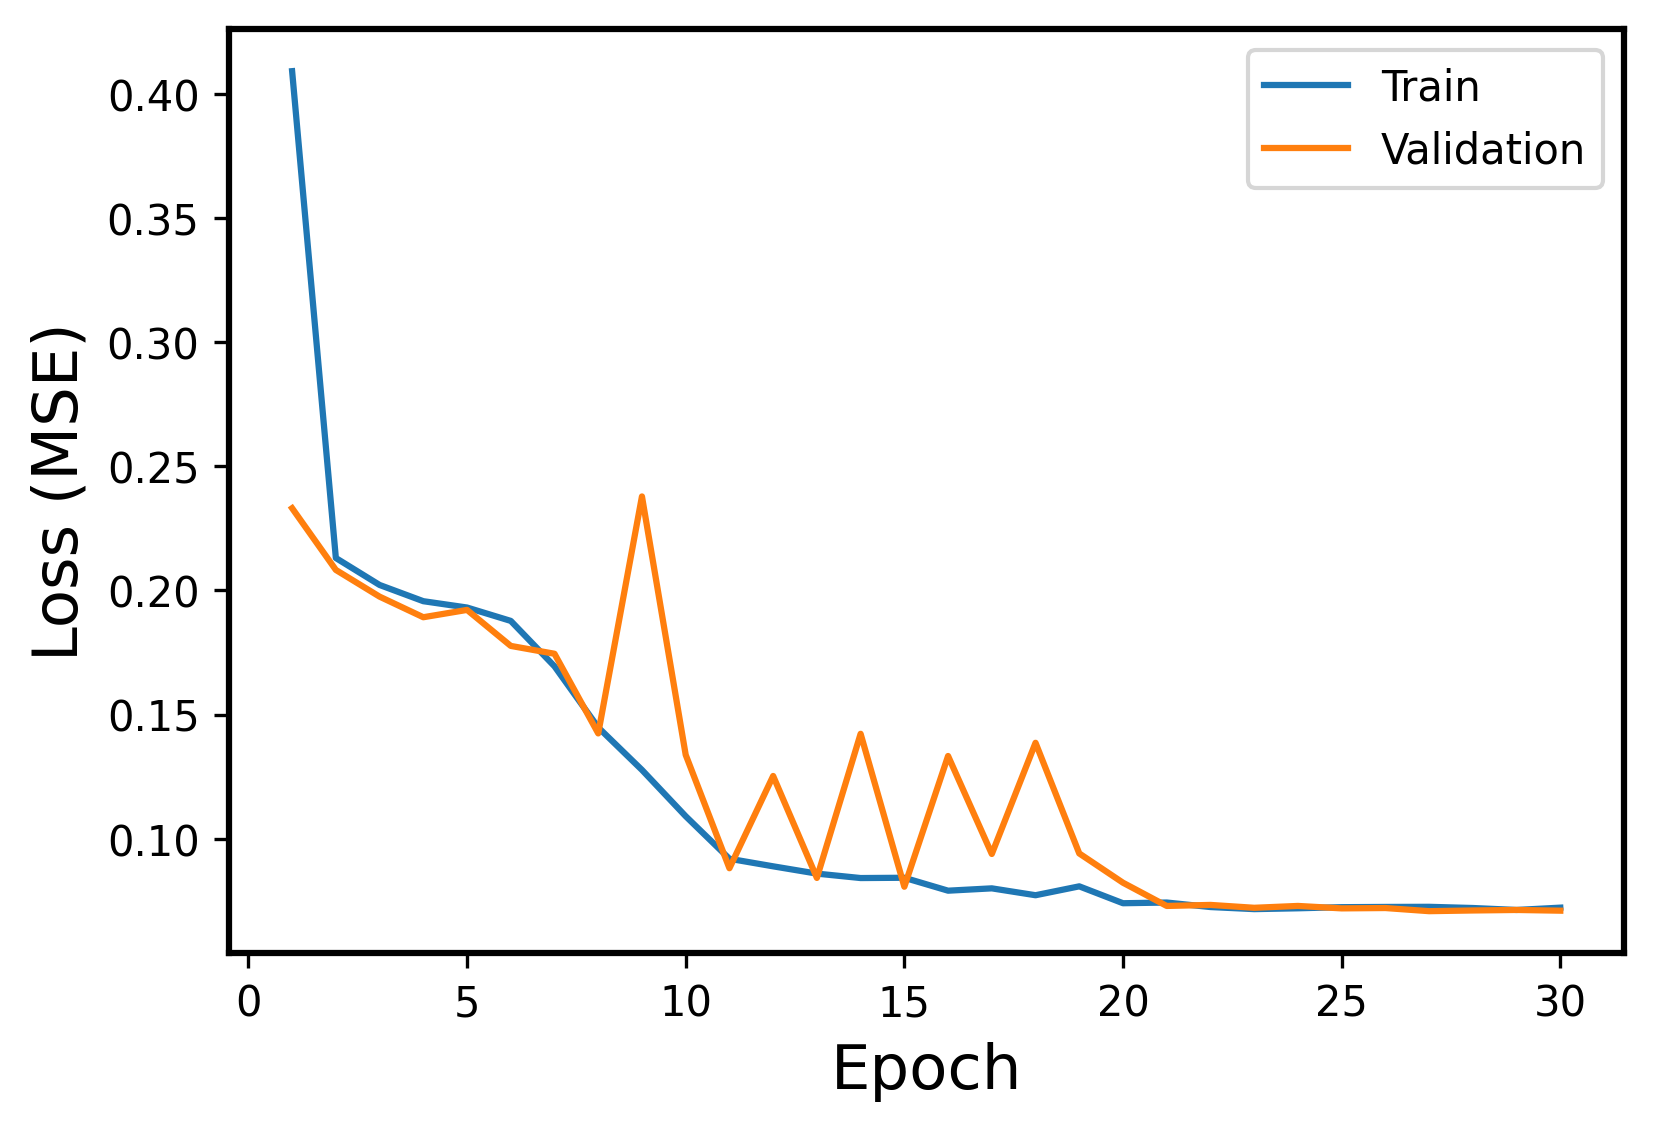

Data behind this chart, as committed beside it:
Epoch, Events, Error
1, Train, 0.4092
1, Validation, 0.2331
2, Train, 0.2131
2, Validation, 0.2083
3, Train, 0.2022
3, Validation, 0.1975
4, Train, 0.1957
4, Validation, 0.1892
5, Train, 0.1931
5, Validation, 0.1922
6, Train, 0.1877
6, Validation, 0.1777
7, Train, 0.1695
7, Validation, 0.1745
8, Train, 0.1448
8, Validation, 0.1424
9, Train, 0.1277
9, Validation, 0.2379
10, Train, 0.1091
10, Validation, 0.1338
11, Train, 0.09193
11, Validation, 0.08812
12, Train, 0.08888
12, Validation, 0.1253
13, Train, 0.08595
13, Validation, 0.08421
14, Train, 0.08416
14, Validation, 0.1423
15, Train, 0.08428
15, Validation, 0.08066
16, Train, 0.07907
16, Validation, 0.1333
17, Train, 0.08001
17, Validation, 0.09387
18, Train, 0.07724
18, Validation, 0.1386
19, Train, 0.08082
19, Validation, 0.09408
20, Train, 0.07402
20, Validation, 0.08228
21, Train, 0.0743
21, Validation, 0.07292
22, Train, 0.07248
22, Validation, 0.07334
23, Train, 0.07164
23, Validation, 0.07218
24, Train, 0.07198
24, Validation, 0.07293
25, Train, 0.07243
25, Validation, 0.07195
26, Train, 0.07252
26, Validation, 0.07208
27, Train, 0.07258
27, Validation, 0.07082
28, Train, 0.07209
28, Validation, 0.0711
29, Train, 0.07131
29, Validation, 0.07131
30, Train, 0.07224
30, Validation, 0.07102
